Run: headless pygame with SDL's dummy video driver; simulated clock (each Clock.tick advances the game by its frame time, no real sleeping); random seed 0; keys injected as events and as key.get_pressed() state; no mouse input.
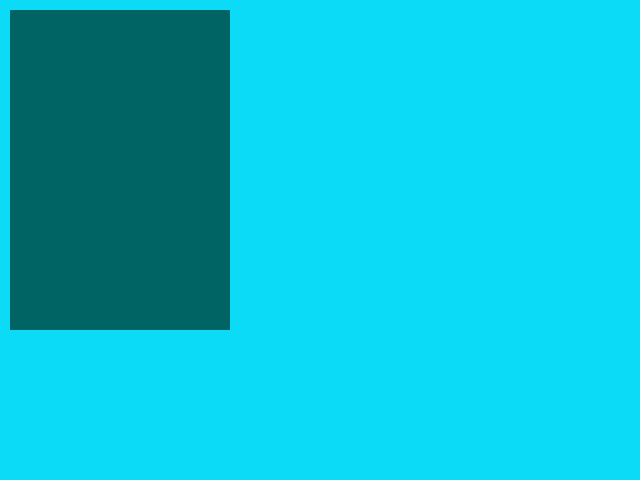
Frame 1 of 4 · flips 1–60 · no input
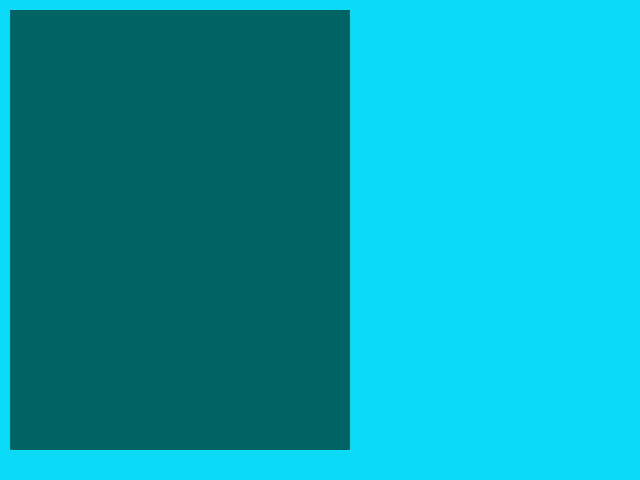
Frame 2 of 4 · flips 61–180 · tapped SPACE, RETURN · held RIGHT (→), D
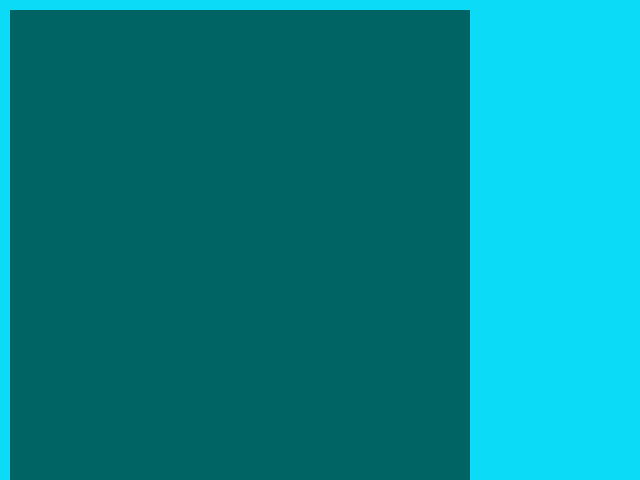
Frame 3 of 4 · flips 181–300 · held DOWN (↓), S
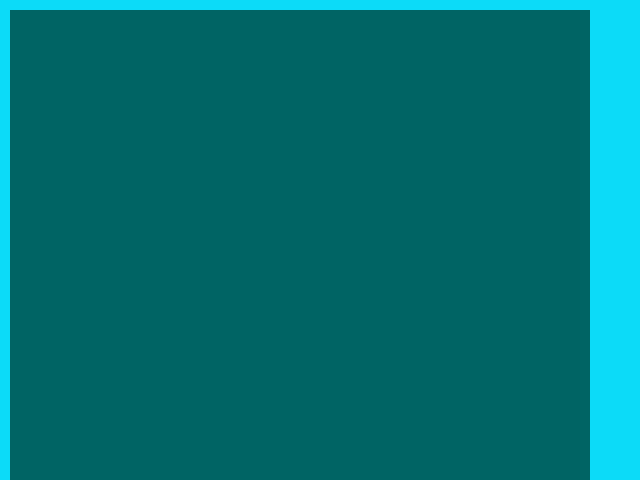
Frame 4 of 4 · flips 301–420 · held LEFT (←), A, UP (↑), W

The pygame program that drew these frames:

import pygame

WIDTH = 640
HEIGHT = 480


class Game:
    def __init__(self):
        pygame.init()

        pygame.display.set_caption("Simple testing game")

        self.screen = pygame.display.set_mode((WIDTH, HEIGHT))
        self.clock = pygame.time.Clock()
        self.rectangle = pygame.Rect(50, 50, 300, 50)
        self.rec_pos = [160, 260]

    def run(self):
        while True:
            self.screen.fill((12, 219, 248))
            self.rec_pos = [x + y for x, y in zip(self.rec_pos, [1, 1])]
            self.n_r = pygame.Rect(10, 10, *self.rec_pos)
            pygame.draw.rect(self.screen, (0, 100, 100), 
                             self.n_r)

            pygame.display.update()
            self.clock.tick(60)


Game().run()
